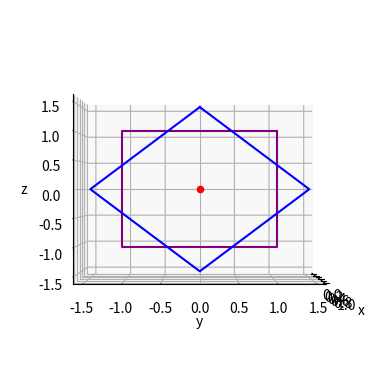

Write Python code to recreate this figure. (Note: this script raises an exception after producing the figure.)
#!/usr/bin/env python3

import numpy as np
import matplotlib.pyplot as plt
from mpl_toolkits import mplot3d

origin = np.array([[0, 0, 0]])

square = np.array([
    [1,  1,  1],
    [1, -1,  1],
    [1, -1, -1],
    [1,  1, -1],
    [1,  1,  1]])

r = 1.41421356237309
rotated = np.array([
    [1,  0,  r],
    [1, -r,  0],
    [1,  0, -r],
    [1,  r,  0],
    [1,  0,  r]])

fig = plt.figure()
ax = plt.axes(projection='3d')
ax.view_init(elev=0., azim=0.)

ax.set_xlabel('x')
ax.set_ylabel('y')
ax.set_zlabel('z')

ax.scatter3D(*tuple(origin.T),  color="red")
ax.plot3D(   *tuple(square.T),  color='purple')
ax.plot3D(   *tuple(rotated.T), color='blue')

# points = np.concatenate((origin, square, rotated))
# max_range = (np.max(points, axis=0) - np.min(points, axis=0)) / 2.0
# mid = (np.max(points, axis=0) + np.min(points, axis=0)) / 2.0
# ax.set_xlim((mid - max_range)[0], (mid + max_range)[0])
# ax.set_ylim((mid - max_range)[1], (mid + max_range)[1])
# ax.set_zlim((mid - max_range)[2], (mid + max_range)[2])

ax.set_aspect(1 / ax.get_data_ratio())

# plt.autoscale(False)
# ax.autoscale(False)
# ax.auto_scale_xyz(1,1,1)
# ax.auto_scale_xyz([-2, 2], [-2, 2], [-2, 2])
# ax.axis('equal')

plt.show()

